Run: headless pygame with SDL's dummy video driver; simulated clock (each Clock.tick advances the game by its frame time, no real sleeping); random seed 0; keys injected as events and as key.get_pressed() state; mouse plan: one left click at the window centre at the start of phase 2, then a move to the lower-right quarter at the start of phase 3.
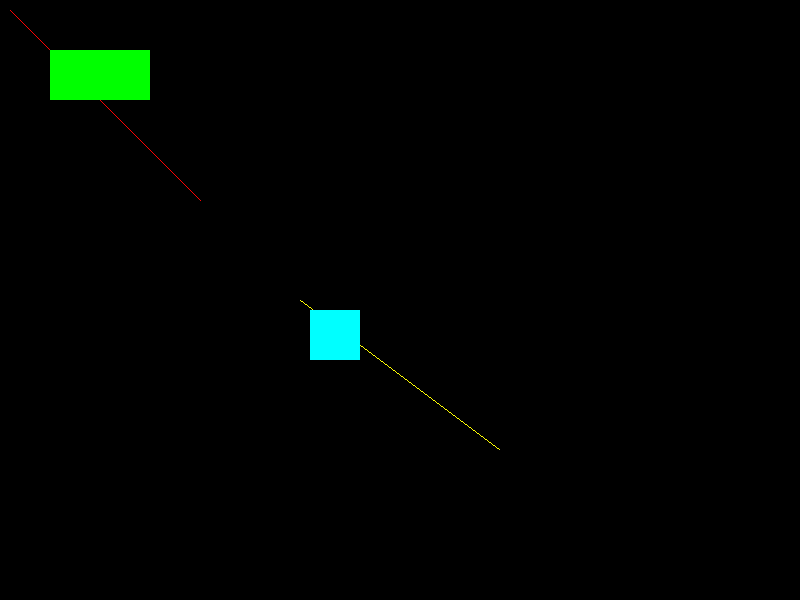
Frame 1 of 4 · flips 1–60 · no input
Frame 2 of 4 · flips 61–180 · clicked the window centre · tapped SPACE, RETURN · held RIGHT (→), D · screen unchanged from frame 1, image omitted
Frame 3 of 4 · flips 181–300 · moved the mouse to the lower-right quarter · held DOWN (↓), S · screen unchanged from frame 2, image omitted
Frame 4 of 4 · flips 301–420 · held LEFT (←), A, UP (↑), W · screen unchanged from frame 3, image omitted

The pygame program that drew these frames:

import pygame


class SimpleGraphics:
    def __init__(self, width, height):
        pygame.init()
        self.width = width
        self.height = height
        self.screen = pygame.display.set_mode((width, height))
        self.clock = pygame.time.Clock()
        self.running = True
        self.current_pos = (0, 0)
        self.current_color = (255, 255, 255)
        self.buffer = pygame.Surface((width, height))

    def move(self, x, y):
        self.current_pos = (self.current_pos[0] + x, self.current_pos[1] + y)

    def move_to(self, x, y):
        self.current_pos = (x, y)

    def color(self, color):
        self.current_color = color

    def dot(self):
        self.buffer.set_at(self.current_pos, self.current_color)

    def draw_line(self, start_pos, end_pos, color, width=1):
        pygame.draw.line(self.buffer, color, start_pos, end_pos, width)

    def line_to(self, x, y):
        self.draw_line(self.current_pos, (x, y), self.current_color)
        self.move_to(x, y)

    def draw_box(self, rect, color):
        pygame.draw.rect(self.buffer, color, rect)

    def box(self, width, height):
        rect = pygame.Rect(self.current_pos, (width, height))
        pygame.draw.rect(self.buffer, self.current_color, rect)

    def box_to(self, x, y):
        width = x - self.current_pos[0]
        height = y - self.current_pos[1]
        self.box(width, height)
        self.move_to(x, y)

    def draw_text(self, x, y, text, font_name='Arial', size=24, color=(255, 255, 255)):
        font = pygame.font.SysFont(font_name, size)
        text_surface = font.render(text, True, color)
        self.buffer.blit(text_surface, (x, y))

    def refresh(self):
        self.screen.blit(self.buffer, (0, 0))
        pygame.display.flip()

    def show_mouse(self, show):
        pygame.mouse.set_visible(show)

    def move_mouse(self, x, y):
        pygame.mouse.set_pos(x, y)


class Canvas:
    def __init__(self, width, height):
        self.buffer = pygame.Surface((width, height), pygame.SRCALPHA)

    def draw_to(self, target_surface, x, y):
        target_surface.blit(self.buffer, (x, y))

    def move(self, x, y):
        self.current_pos = (self.current_pos[0] + x, self.current_pos[1] + y)

    def set_pixel(self, x, y, color):
        self.buffer.set_at((x, y), color)

    def draw_line(self, start_pos, end_pos, color, width=1):
        pygame.draw.line(self.buffer, color, start_pos, end_pos, width)

    def draw_box(self, rect, color):
        pygame.draw.rect(self.buffer, color, rect)


# Example usage
if __name__ == "__main__":
    gout = SimpleGraphics(800, 600)
    gout.color((255, 0, 0))  # Red
    gout.move_to(10, 10)
    gout.dot()
    gout.line_to(200, 200)
    gout.color((0, 255, 0))  # Green
    gout.move_to(50, 50)
    gout.box(100, 50)
    # gout.refresh()
    # Create and use a canvas
    canvas = Canvas(200, 150)
    canvas.set_pixel(10, 10, (0, 0, 255))  # Blue pixel on canvas
    canvas.draw_line((0, 0), (200, 150), (255, 255, 0))  # Yellow line on canvas
    canvas.draw_box(pygame.Rect(10, 10, 50, 50), (0, 255, 255))  # Cyan box
    canvas.draw_to(gout.buffer, 300, 300)  # Draw canvas onto the main buffer

    while gout.running:
        for event in pygame.event.get():
            if event.type == pygame.QUIT:
                gout.running = False
            elif event.type == pygame.KEYDOWN:
                print(f"Key pressed: {pygame.key.name(event.key)}")
            elif event.type == pygame.MOUSEBUTTONDOWN:
                x, y = event.pos
                print(f"Mouse button pressed at ({x}, {y})")

        gout.refresh()
        gout.clock.tick(60)

    pygame.quit()
